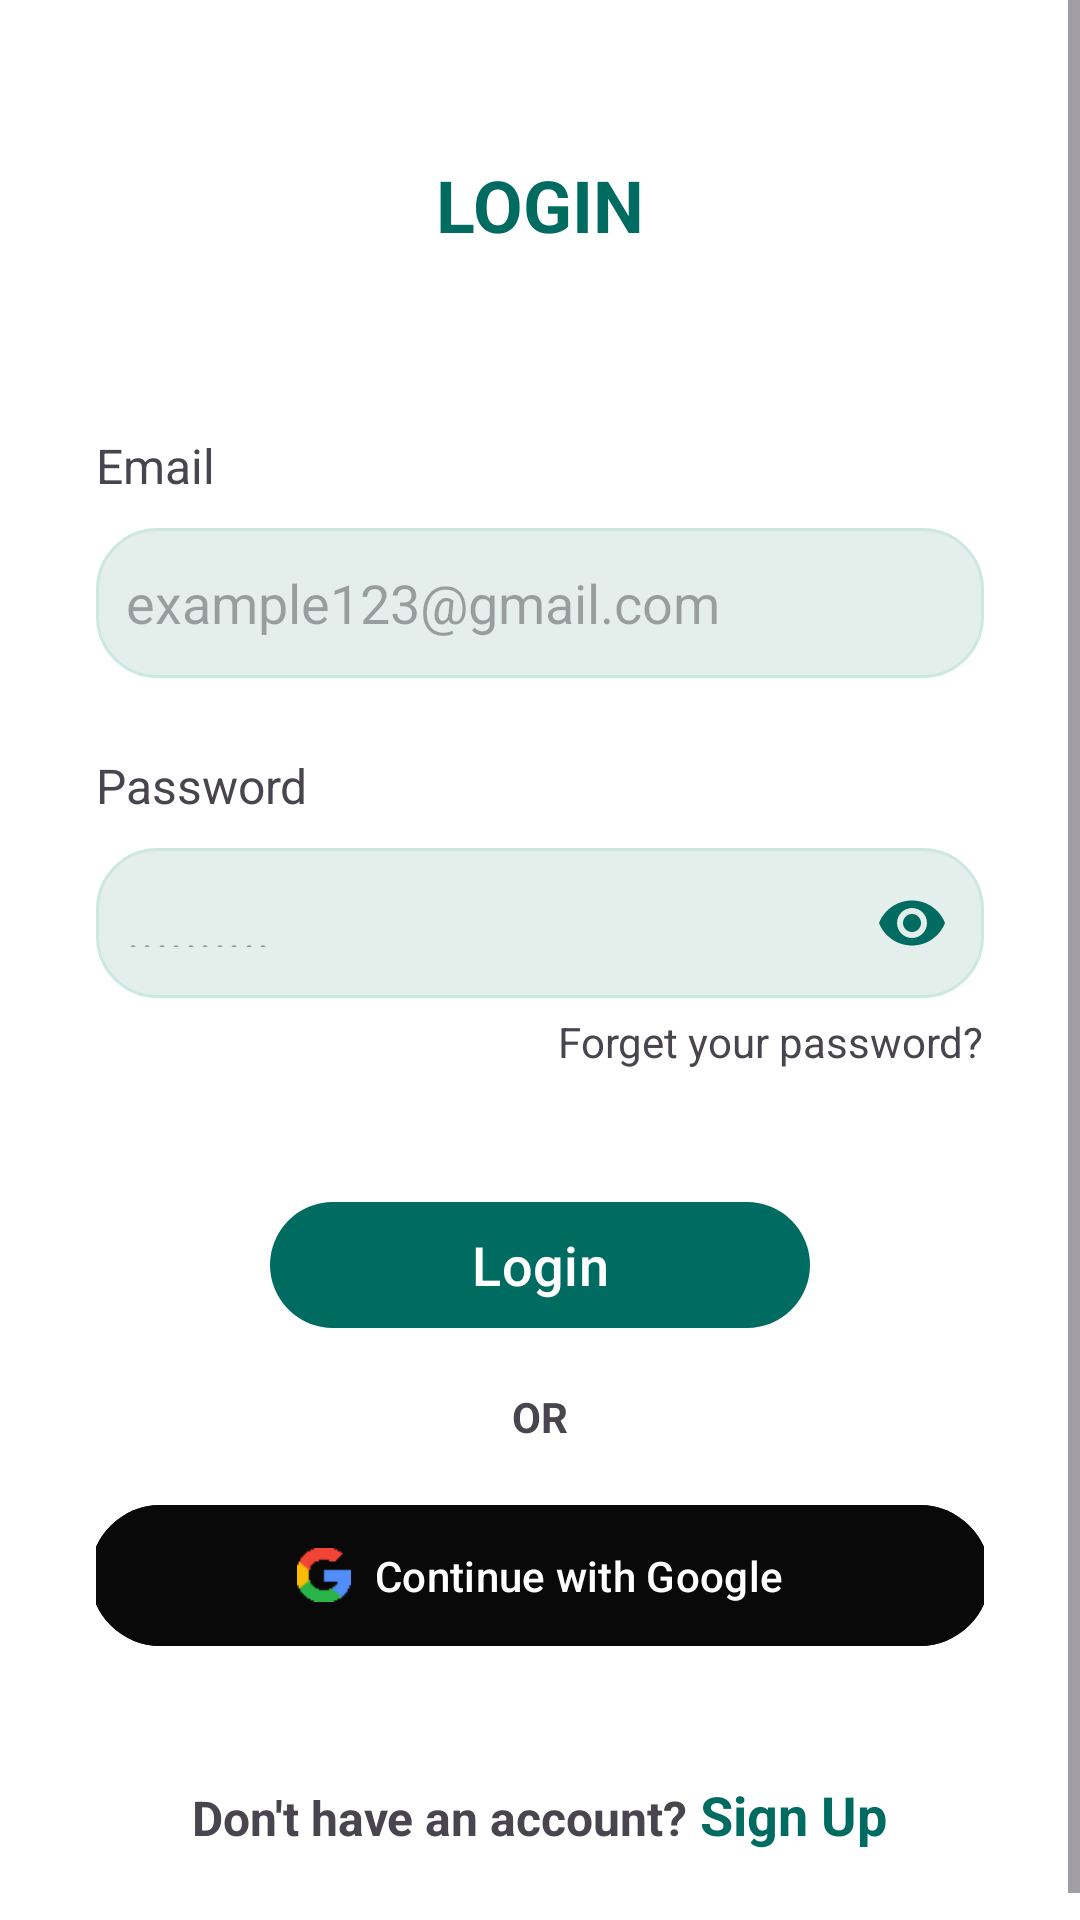

Layout XML and referenced resources for this Android screen:
<!-- AndroidManifest.xml: application theme Theme.MediFindTest -->
<!-- res/layout/fragment_sign_in.xml -->
<?xml version="1.0" encoding="utf-8"?>
<ScrollView xmlns:android="http://schemas.android.com/apk/res/android"
    xmlns:tools="http://schemas.android.com/tools"
    android:layout_width="match_parent"
    android:layout_height="match_parent"
    xmlns:app="http://schemas.android.com/apk/res-auto"
    android:fillViewport="true"
    tools:context=".fragment.SignInFragment">

    <LinearLayout
        android:layout_width="match_parent"
        android:layout_height="wrap_content"
        android:orientation="vertical"
        android:padding="32dp">

        <TextView
            android:layout_width="wrap_content"
            android:layout_height="wrap_content"
            android:text="LOGIN"
            android:textSize="24sp"
            android:textStyle="bold"
            android:layout_gravity="center"
            android:layout_marginTop="20dp"
            android:textColor="@color/md_theme_primary"/>

        <LinearLayout
            android:layout_marginTop="60dp"
            android:orientation="vertical"
            android:layout_width="match_parent"
            android:layout_height="wrap_content">

            <TextView
                android:layout_width="match_parent"
                android:layout_height="wrap_content"
                android:text="Email"
                android:textSize="16sp"/>

            <EditText
                android:id="@+id/sign_in_email"
                android:layout_marginTop="10dp"
                android:layout_width="match_parent"
                android:layout_height="50dp"
                android:hint="example123@gmail.com"
                android:paddingStart="10dp"
                android:background="@drawable/edit_text_background"
                android:inputType="textEmailAddress"/>

        </LinearLayout>

        <LinearLayout
            android:layout_marginTop="25dp"
            android:orientation="vertical"
            android:layout_width="match_parent"
            android:layout_height="wrap_content">

            <TextView
                android:layout_width="match_parent"
                android:layout_height="wrap_content"
                android:text="Password"
                android:textSize="16sp"/>

            <com.google.android.material.textfield.TextInputLayout
                android:layout_width="match_parent"
                android:layout_height="wrap_content"
                android:layout_marginTop="10dp"
                app:hintEnabled="false"
                app:endIconMode="password_toggle"
                app:endIconTint="@color/md_theme_primary">

                <com.google.android.material.textfield.TextInputEditText
                    android:id="@+id/sign_in_password"
                    android:layout_width="match_parent"
                    android:layout_height="50dp"
                    android:hint=".........."
                    android:paddingStart="10dp"
                    android:paddingEnd="10dp"
                    android:background="@drawable/edit_text_background"
                    android:inputType="textPassword"/>

            </com.google.android.material.textfield.TextInputLayout>

        </LinearLayout>

        <TextView
            android:layout_gravity="end"
            android:layout_marginTop="5dp"
            android:layout_width="wrap_content"
            android:layout_height="wrap_content"
            android:text="Forget your password?"/>

        <com.google.android.material.button.MaterialButton
            android:id="@+id/sign_in_button"
            android:layout_width="180dp"
            android:layout_height="50dp"
            android:layout_gravity="center"
            android:layout_marginTop="40dp"
            android:textSize="18sp"
            android:text="Login"/>

        <TextView
            android:layout_width="wrap_content"
            android:layout_height="wrap_content"
            android:text="OR"
            android:layout_gravity="center"
            android:layout_marginTop="16dp"
            android:layout_marginBottom="16dp"
            android:textStyle="bold"/>

        <com.google.android.material.button.MaterialButton
            android:id="@+id/btn_google_sign_in"
            android:layout_width="300dp"
            android:layout_gravity="center"
            android:layout_height="55dp"
            android:text="Continue with Google"
            android:textColor="@android:color/white"
            android:backgroundTint="#090909"
            app:icon="@drawable/google_image"
            app:iconTint="@null"
            app:iconGravity="textStart"
            app:cornerRadius="50dp"/>

        <LinearLayout
            android:layout_width="wrap_content"
            android:layout_height="wrap_content"
            android:orientation="horizontal"
            android:layout_gravity="center"
            android:layout_marginTop="40dp">

            <TextView
                android:layout_width="wrap_content"
                android:layout_height="wrap_content"
                android:textSize="16sp"
                android:textStyle="bold"
                android:text="Don't have an account? "/>

            <TextView
                android:id="@+id/textSignUp"
                android:layout_width="wrap_content"
                android:layout_height="wrap_content"
                android:text="Sign Up"
                android:textColor="@color/md_theme_primary"
                android:textSize="18sp"
                android:textStyle="bold"
                android:clickable="true"
                android:focusable="true"
                android:background="?attr/selectableItemBackground" />

        </LinearLayout>

    </LinearLayout>
</ScrollView>
<!-- resources referenced by this layout -->
<resources>
  <color name="md_theme_primary">#006B60</color>
  <!-- drawable edit_text_background (drawable) -->
  <?xml version="1.0" encoding="utf-8"?>
  <shape xmlns:android="http://schemas.android.com/apk/res/android"
      android:shape="rectangle">
  
  
      <corners android:radius="20dp"/>
      <solid android:color="#E4EFEB" />
      <stroke android:color="@color/md_theme_secondaryContainer" android:width="1dp"/>
  
  </shape>
  <color name="md_theme_secondaryContainer">#CCE8E2</color>
  <color name="md_theme_onPrimary">#FFFFFF</color>
  <color name="md_theme_primaryContainer">#9EF2E3</color>
  <color name="md_theme_onPrimaryContainer">#005048</color>
  <color name="md_theme_secondary">#4A635E</color>
  <color name="md_theme_onSecondary">#FFFFFF</color>
  <color name="md_theme_onSecondaryContainer">#334B47</color>
  <color name="md_theme_tertiary">#456179</color>
  <color name="md_theme_onTertiary">#FFFFFF</color>
  <color name="md_theme_tertiaryContainer">#CCE5FF</color>
  <color name="md_theme_onTertiaryContainer">#2D4960</color>
  <color name="md_theme_error">#BA1A1A</color>
  <color name="md_theme_onError">#FFFFFF</color>
  <color name="md_theme_errorContainer">#FFDAD6</color>
  <color name="md_theme_onErrorContainer">#93000A</color>
  <color name="md_theme_onBackground">#161D1B</color>
  <color name="md_theme_surface">#F4FBF8</color>
  <color name="md_theme_onSurface">#161D1B</color>
  <color name="md_theme_surfaceVariant">#DAE5E1</color>
  <color name="md_theme_onSurfaceVariant">#3F4946</color>
  <color name="md_theme_outline">#6F7976</color>
  <color name="md_theme_outlineVariant">#BEC9C5</color>
  <color name="md_theme_inverseSurface">#2B3230</color>
  <color name="md_theme_inverseOnSurface">#ECF2EF</color>
  <color name="md_theme_inversePrimary">#82D5C7</color>
  <color name="md_theme_primaryFixed">#9EF2E3</color>
  <color name="md_theme_onPrimaryFixed">#00201C</color>
  <color name="md_theme_primaryFixedDim">#82D5C7</color>
  <color name="md_theme_onPrimaryFixedVariant">#005048</color>
  <color name="md_theme_secondaryFixed">#CCE8E2</color>
  <color name="md_theme_onSecondaryFixed">#05201C</color>
  <color name="md_theme_secondaryFixedDim">#B1CCC6</color>
  <color name="md_theme_onSecondaryFixedVariant">#334B47</color>
  <color name="md_theme_tertiaryFixed">#CCE5FF</color>
  <color name="md_theme_onTertiaryFixed">#001E31</color>
  <color name="md_theme_tertiaryFixedDim">#ADCAE5</color>
  <color name="md_theme_onTertiaryFixedVariant">#2D4960</color>
  <color name="md_theme_surfaceDim">#D5DBD9</color>
  <color name="md_theme_surfaceBright">#F4FBF8</color>
  <color name="md_theme_surfaceContainerLowest">#FFFFFF</color>
  <color name="md_theme_surfaceContainerLow">#EFF5F2</color>
  <color name="md_theme_surfaceContainer">#E9EFEC</color>
  <color name="md_theme_surfaceContainerHigh">#E3EAE7</color>
  <color name="md_theme_surfaceContainerHighest">#DDE4E1</color>
</resources>
